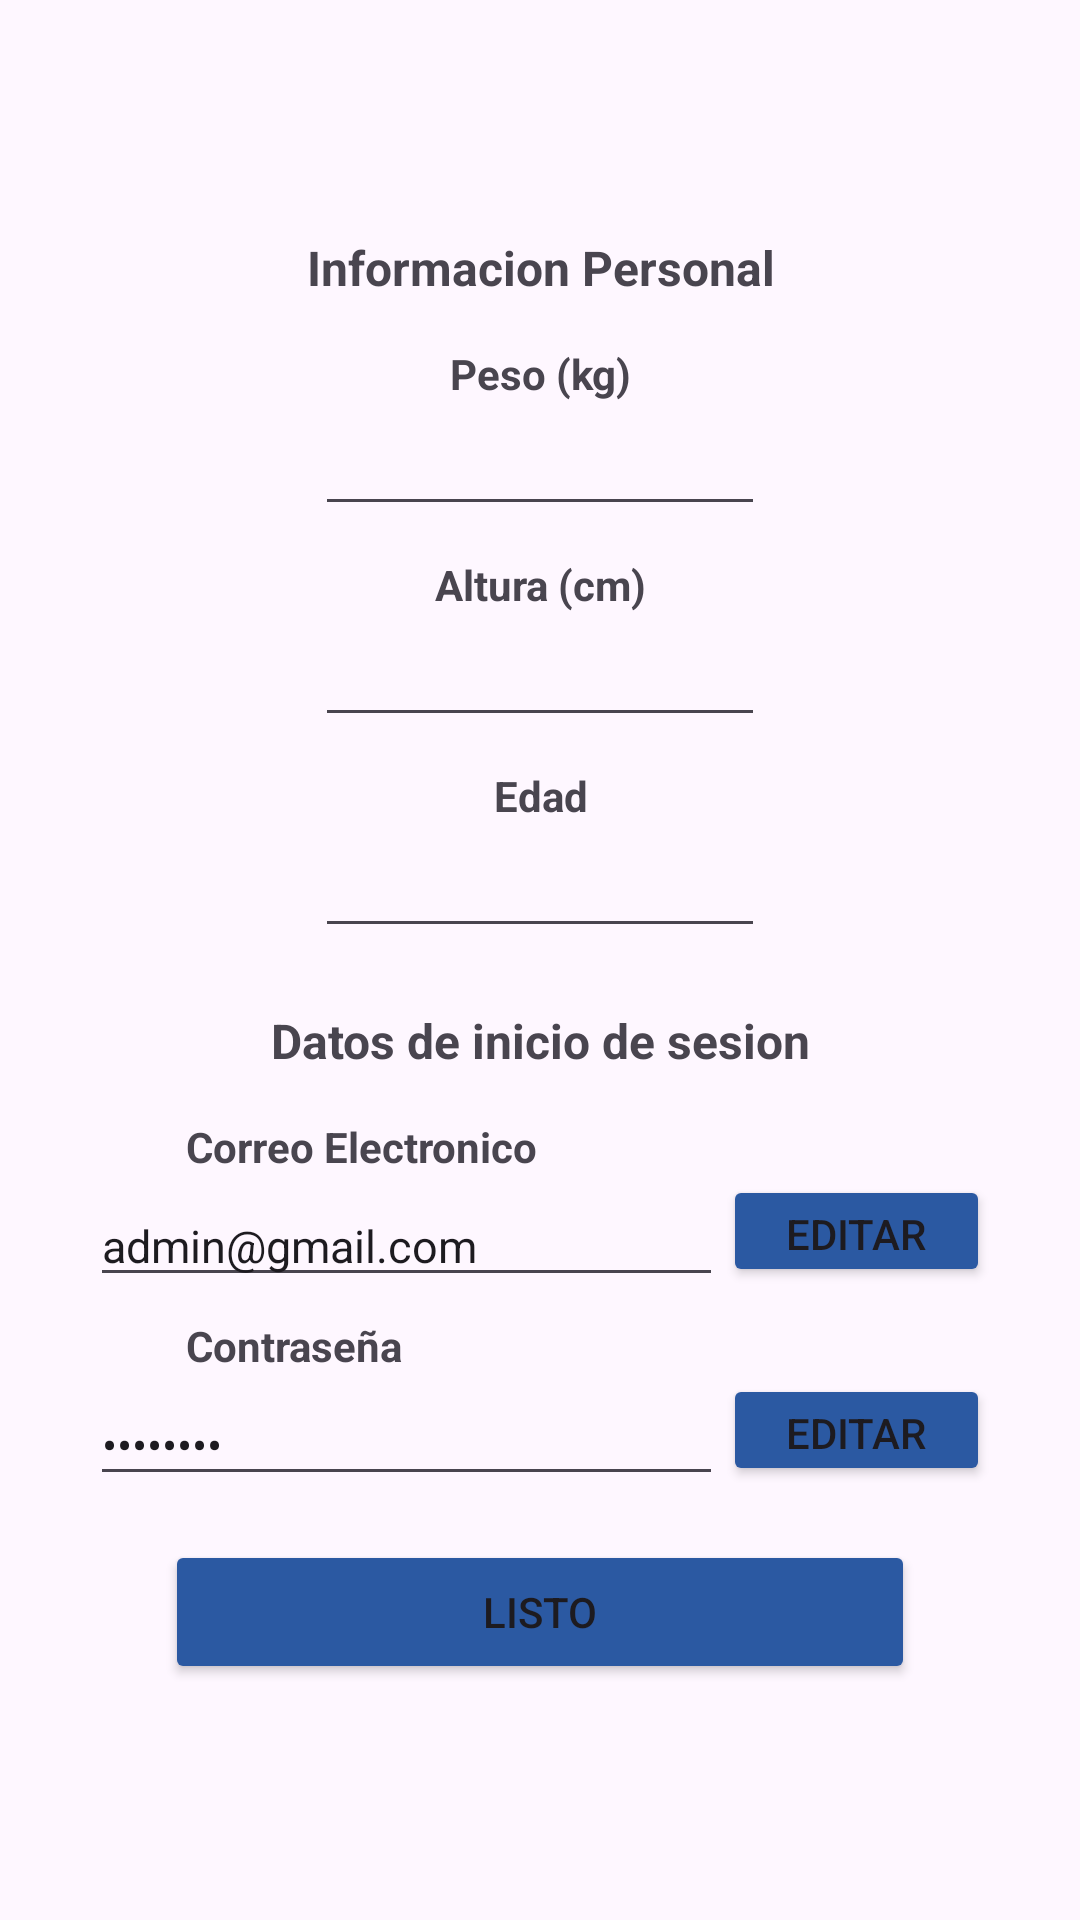

The Android layout XML behind this screen, and the referenced resources:
<!-- AndroidManifest.xml: application theme Theme.SaludDiaria -->
<!-- res/layout/fragment_perfil.xml -->
<?xml version="1.0" encoding="utf-8"?>
<LinearLayout xmlns:android="http://schemas.android.com/apk/res/android"
    xmlns:app="http://schemas.android.com/apk/res-auto"
    xmlns:tools="http://schemas.android.com/tools"
    android:id="@+id/fotoLogo"
    android:layout_width="match_parent"
    android:layout_height="wrap_content"
    android:layout_gravity="center"
    android:gravity="center"
    android:orientation="vertical">

    <TextView
        android:id="@+id/textView30"
        android:layout_width="match_parent"
        android:layout_height="wrap_content"
        android:layout_marginTop="10dp"
        android:layout_marginBottom="15dp"
        android:text="@string/InformacionPersonal"
        android:textAlignment="center"
        android:textAllCaps="false"
        android:textSize="16sp"
        android:textStyle="bold" />

    <TextView
        android:id="@+id/textView35"
        android:layout_width="match_parent"
        android:layout_height="wrap_content"
        android:text="@string/Peso"
        android:textAlignment="center"
        android:textSize="14sp"
        android:textStyle="bold" />

    <EditText
        android:id="@+id/etPeso"
        android:layout_width="150dp"
        android:layout_height="wrap_content"
        android:layout_marginBottom="10dp"
        android:ems="10"
        android:inputType="number"
        android:textAlignment="center" />

    <TextView
        android:id="@+id/textView36"
        android:layout_width="match_parent"
        android:layout_height="wrap_content"
        android:text="@string/Altura"
        android:textAlignment="center"
        android:textSize="14sp"
        android:textStyle="bold" />

    <EditText
        android:id="@+id/etAltura"
        android:layout_width="150dp"
        android:layout_height="wrap_content"
        android:layout_marginBottom="10dp"
        android:ems="10"
        android:inputType="numberDecimal"
        android:textAlignment="center"

        />

    <TextView
        android:id="@+id/textView37"
        android:layout_width="match_parent"
        android:layout_height="wrap_content"
        android:text="@string/Edad"
        android:textAlignment="center"
        android:textSize="14sp"
        android:textStyle="bold" />

    <EditText
        android:id="@+id/etEdad"
        android:layout_width="150dp"
        android:layout_height="wrap_content"
        android:layout_marginBottom="10dp"
        android:ems="10"
        android:inputType="number"
        android:textAlignment="center" />

    <TextView
        android:id="@+id/textView31"
        android:layout_width="match_parent"
        android:layout_height="wrap_content"
        android:layout_marginTop="10dp"
        android:layout_marginBottom="15dp"
        android:text="@string/DatosInicio"
        android:textAlignment="center"
        android:textSize="16sp"
        android:textStyle="bold" />

    <TextView
        android:id="@+id/textView32"
        android:layout_width="match_parent"
        android:layout_height="wrap_content"
        android:paddingLeft="62dp"
        android:text="@string/correo"
        android:textStyle="bold" />

    <LinearLayout
        android:layout_width="300dp"
        android:layout_height="wrap_content"
        android:layout_marginBottom="10dp"
        android:orientation="horizontal">

        <EditText
            android:id="@+id/editTextTextEmailAddress2"
            android:layout_width="210dp"
            android:layout_height="wrap_content"
            android:layout_weight="1"
            android:clickable="false"
            android:cursorVisible="false"
            android:editable="false"
            android:ems="10"
            android:focusable="false"
            android:inputType="textEmailAddress"
            android:text="@string/correoEjemplo"
            android:textSize="15sp" />

        <Button
            android:id="@+id/button4"
            android:layout_width="wrap_content"
            android:layout_height="match_parent"
            android:layout_weight="1"
            android:backgroundTint="@color/letrasblue"
            android:onClick="msgEditar"
            android:text="@string/Editar" />
    </LinearLayout>

    <TextView
        android:id="@+id/textView33"
        android:layout_width="match_parent"
        android:layout_height="wrap_content"
        android:paddingLeft="62dp"
        android:text="@string/contrasenia"
        android:textSize="14sp"
        android:textStyle="bold" />

    <LinearLayout
        android:layout_width="300dp"
        android:layout_height="wrap_content"
        android:layout_marginBottom="10dp"
        android:orientation="horizontal">

        <EditText
            android:id="@+id/editTextTextPassword"
            android:layout_width="210dp"
            android:layout_height="wrap_content"
            android:layout_weight="1"
            android:clickable="false"
            android:cursorVisible="false"
            android:editable="false"
            android:ems="10"
            android:focusable="false"
            android:inputType="textPassword"
            android:text="@string/passEjemplo"
            android:textSize="15sp"/>

        <Button
            android:id="@+id/button14"
            android:layout_width="wrap_content"
            android:layout_height="match_parent"
            android:layout_weight="1"
            android:backgroundTint="@color/letrasblue"
            android:onClick="msgEditar"
            android:text="@string/Editar" />
    </LinearLayout>

    <Button
        android:id="@+id/button16"
        android:layout_width="250dp"
        android:layout_height="wrap_content"
        android:layout_marginTop="8dp"
        android:layout_marginBottom="10dp"
        android:backgroundTint="@color/letrasblue"
        android:onClick="btnListo"
        android:text="@string/btnListo" />
</LinearLayout>
<!-- resources referenced by this layout -->
<resources>
  <color name="letrasblue">#2b59a2</color>
  <string name="Altura">Altura (cm)</string>
  <string name="DatosInicio">Datos de inicio de sesion</string>
  <string name="Edad">Edad</string>
  <string name="Editar">Editar</string>
  <string name="InformacionPersonal">Informacion Personal</string>
  <string name="Peso">Peso (kg) </string>
  <string name="btnListo">Listo</string>
  
  
      //Menu
  <string name="contrasenia">Contraseña</string>
  <string name="correo">Correo Electronico</string>
  <string name="correoEjemplo">admin@gmail.com</string>
  <string name="passEjemplo">admin123</string>
  <style name="Theme.SaludDiaria" parent="Base.Theme.SaludDiaria" />
  <style name="Base.Theme.SaludDiaria" parent="Theme.Material3.DayNight.NoActionBar">
          
          
      </style>
</resources>
